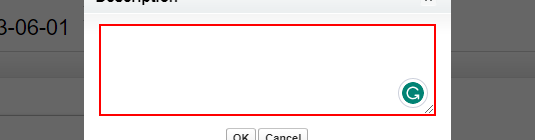
Workflow: DebookApportunity

Step 1: type "End Date: 30-Apr-2024
This is an internal connective TRANSACTION of Datto contract.
Please push through and do not send anything to the customer.
" into the text box

Step 2: click on the text box in window 'Opportunity: AM ICT-Debooking * ~ Salesforce - Unlimited Edition' (chrome.exe) (no picture)

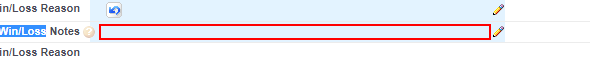
Step 3: click on the element

Step 4: type "End Date: 30-Apr-2024
This is an internal connective TRANSACTION of Datto contract.
Please push through and do not send anything to the customer.
" into the text box (no picture)

Step 5: click on the text box (no picture)

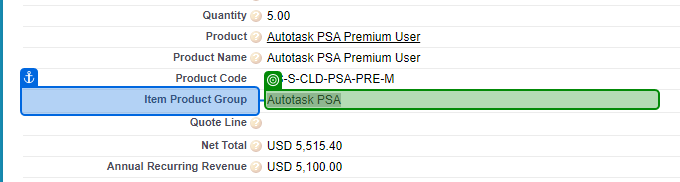
Step 6: get-text from the element in window 'Subscription: SUB-1034145 ~ Salesforce - Unlimited Edition' (chrome.exe)

Step 7: Use Browser Chrome: Opportunity: AM ICT-Debooking 00759114 2023-06-01 ~ Salesforce - Unlimited Edit (chrome.exe) (no picture)

Step 8: click on the element in window 'Opportunity: AM ICT-Debooking 00759114 2023-06-01 ~ Salesforce - Unlimited Edition' (chrome.exe) (no picture)

Step 9: type a value into the text box (same screen as step 1)

Step 10: click on the text box in window 'Opportunity: AM ICT-Debooking * ~ Salesforce - Unlimited Edition' (chrome.exe) (no picture)

Step 11: click on the element (same screen as step 3)

Step 12: type "End Date: 30-Apr-2024
This is an internal connective TRANSACTION of Datto contract.
Please push through and do not send anything to the customer.
" into the text box (no picture)

Step 13: click on the text box (no picture)

Step 14: click on the element in window 'Opportunity: AM ICT-Debooking * ~ Salesforce - Unlimited Edition' (chrome.exe) (no picture) (repeated 2 times)

Step 16: select [productName] in the drop-down in window 'Opportunity: AM ICT-Debooking 00759114 2023-06-01 ~ Salesforce - Unlimited Edition' (chrome.exe) (no picture)

Step 17: click on the text box (no picture)

Step 18: click on the element in window 'Opportunity: AM ICT-Debooking 00759114 2023-06-01 ~ Salesforce - Unlimited Edition' (chrome.exe) (no picture)

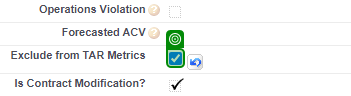
Step 19: get-attribute of the text box in window 'Opportunity: AM ICT-Debooking 00759114 2023-06-01 ~ Salesforce - Unlimited Edition' (chrome.exe)

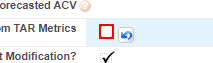
Step 20 [else]: click on the text box

Step 21: click on the image in window 'Opportunity: AM ICT-Debooking 00759114 2023-06-01 ~ Salesforce - Unlimited Edition' (chrome.exe) (no picture)

Step 22: get-attribute of the text box in window 'Opportunity: AM ICT-Debooking 00759114 2023-06-01 ~ Salesforce - Unlimited Edition' (chrome.exe) (no picture)

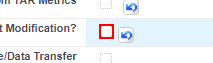
Step 23 [else]: click on the text box (repeated 2 times)

Step 25: Mouse Scroll 'https://kaseya--sandbox…' on the document 'Opportunity: AM ICT-Debooking * ~ Salesforce *' in window 'Opportunity: AM ICT-Debooking 00759114 2023-06-01 ~ Salesforce *' (chrome.exe) (no picture)

Step 26: click on the element in window 'Opportunity: AM ICT-Debooking 00759114 2023-06-01 ~ Salesforce - Unlimited Edition' (chrome.exe) (no picture)

Step 27: get-attribute of the text box in window 'Opportunity: AM ICT-Debooking 00759114 2023-06-01 ~ Salesforce - Unlimited Edition' (chrome.exe) (same screen as step 19)

Step 28 [else]: click on the text box (same screen as step 20)

Step 29: click on the image in window 'Opportunity: AM ICT-Debooking 00759114 2023-06-01 ~ Salesforce - Unlimited Edition' (chrome.exe) (no picture)

Step 30: get-attribute of the text box in window 'Opportunity: AM ICT-Debooking 00759114 2023-06-01 ~ Salesforce - Unlimited Edition' (chrome.exe) (no picture)

Step 31 [else]: click on the text box (same screen as step 23)
